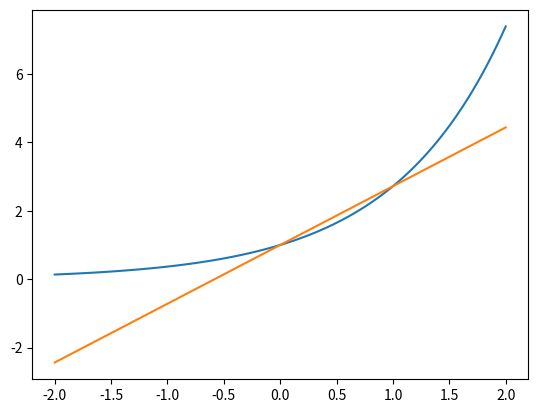

Python code for this plot:
import numpy as np
import math
import time
import numpy.linalg as la
from numpy.linalg import inv
from numpy.linalg import norm
from scipy import special
import matplotlib.pyplot as plt

# Need a subroutine that evaulates a line that goes through the points (x0, f(x0)) and (x1, f(x1)) 'at a point alpha' ???? What does 'at a point alpha' mean???

def driver():

    print("Hello")
    f = lambda x: np.pow(np.e, x)
    a = 0
    b = 1

    # Need intervals
    Nint = 10

    fl = line(f, a, b, Nint)
    xeval = np.linspace(-2,2,100)
    fle = fl(xeval)
    f1 = f(xeval)
    plt.plot(xeval, f1)
    plt.plot(xeval, fle)
    plt.show()
    

def line(f, a, b, Nint):

    fa = f(a)
    fb = f(b)
    m = (fb-fa)/(b-a)
    print(m)
    fl = lambda x: m*(x-a) + fa

    xind = np.linspace(a,b)

    return fl


driver()